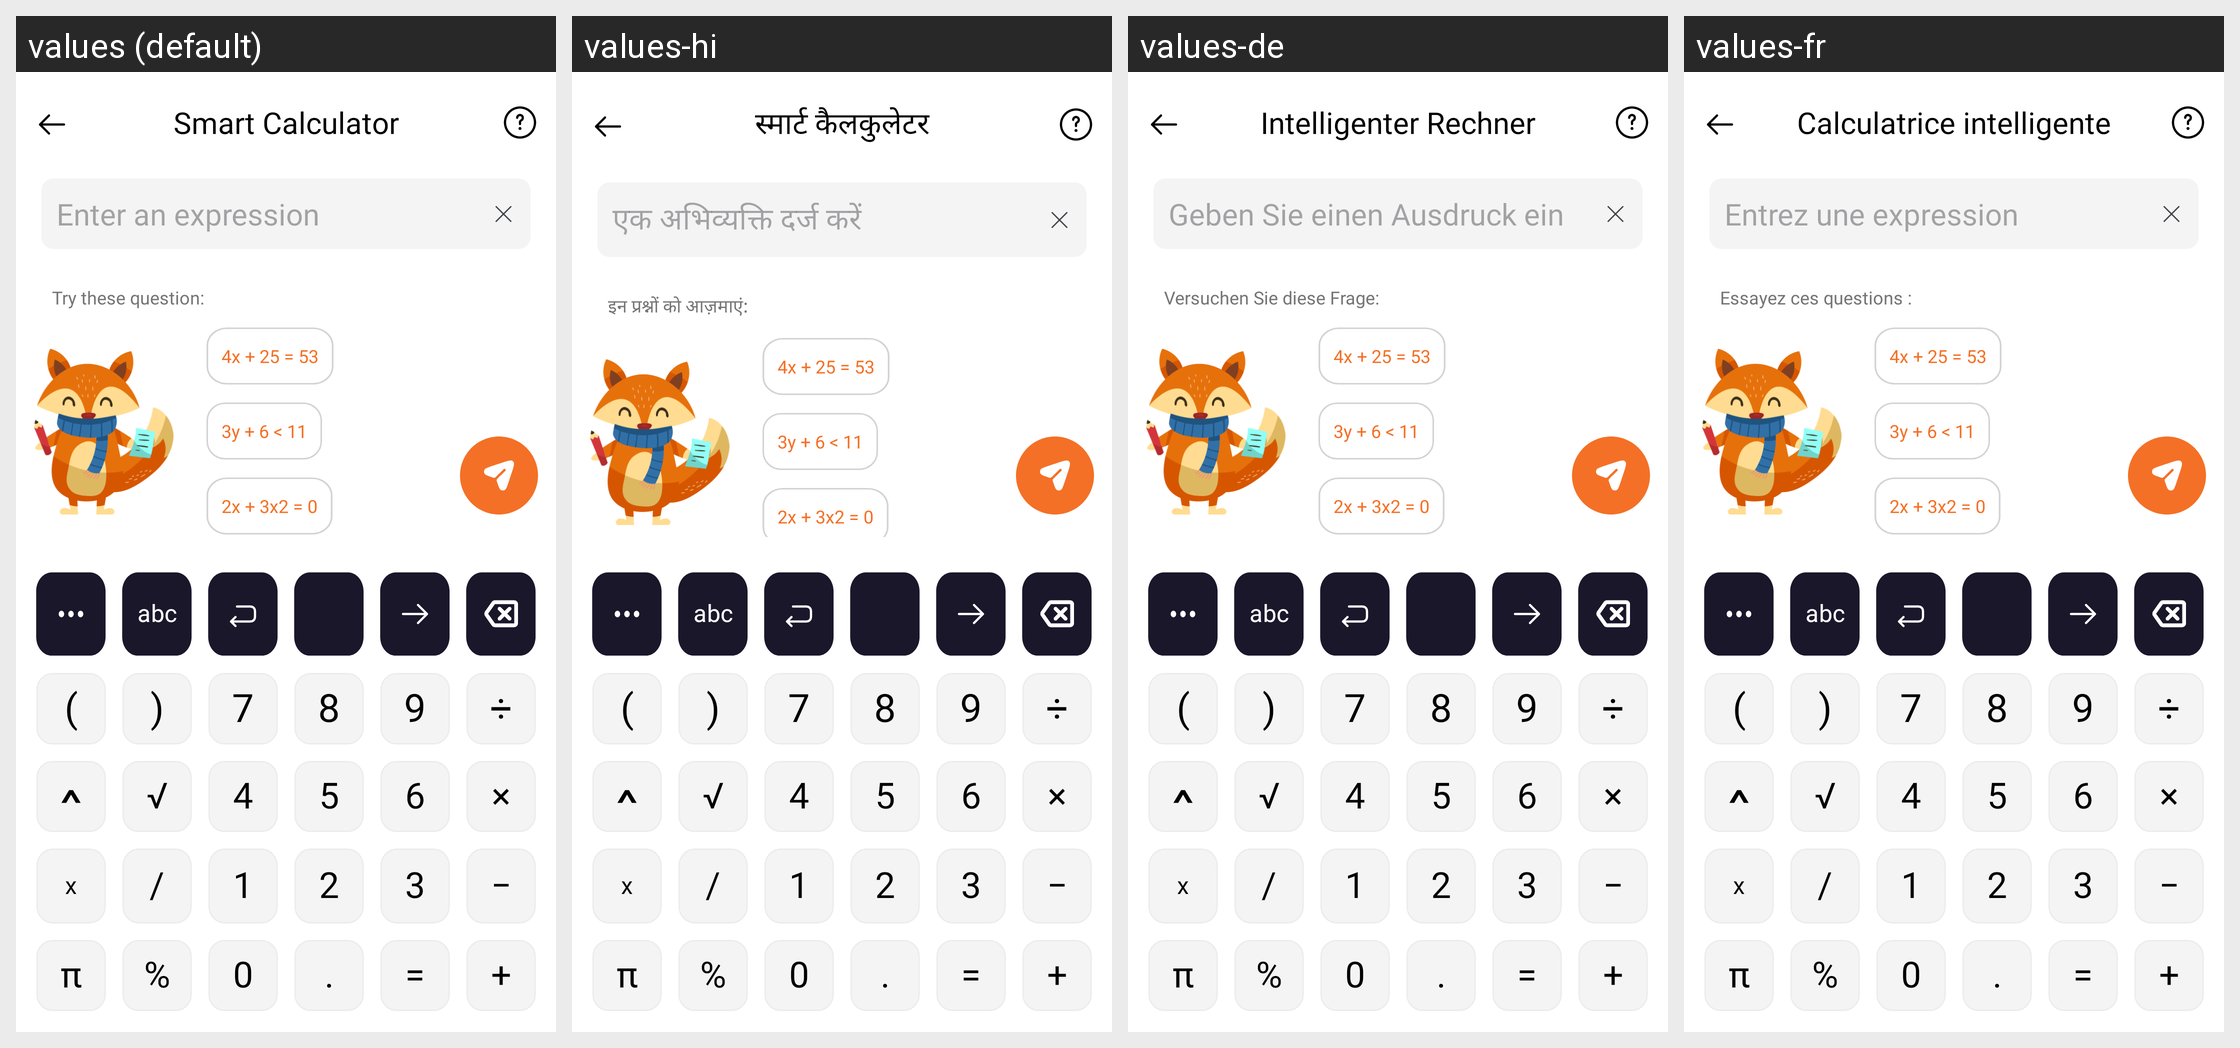

For this localized Android screen grid, give each drawn string resource with its value in every locale shown.
Android screen res/layout/activity_smart_calculator.xml rendered under 4 locales, left to right: values (default), values-hi, values-de, values-fr. Device: Nexus 5 (rendered at 1080×1920; each locale shown at half size, 540×960, under a caption strip naming it); theme AppTheme.
Other locales in the repository, not shown: values-en, values-es, values-in, values-ja, values-pt.
Strings drawn on this screen, with the default value and each locale's value (text and hints the layout hard-codes, and strings that could not be matched under every locale, appear in the picture but are not listed):

smart_calculator
  values: Smart Calculator
  values-hi: स्मार्ट कैलकुलेटर
  values-de: Intelligenter Rechner
  values-fr: Calculatrice intelligente

enter_an_expression
  values: Enter an expression
  values-hi: एक अभिव्यक्ति दर्ज करें
  values-de: Geben Sie einen Ausdruck ein
  values-fr: Entrez une expression

try_these_question
  values: Try these question:
  values-hi: इन प्रश्नों को आज़माएं:
  values-de: Versuchen Sie diese Frage:
  values-fr: Essayez ces questions :

text_banner_1
  values: 4x + 25 = 53
  values-hi: 4x + 25 = 53  [not translated; the default value is used]
  values-de: 4x + 25 = 53  [not translated; the default value is used]
  values-fr: 4x + 25 = 53  [not translated; the default value is used]

text_banner_2
  values: 3y + 6 < 11
  values-hi: 3y + 6 < 11  [not translated; the default value is used]
  values-de: 3y + 6 < 11  [not translated; the default value is used]
  values-fr: 3y + 6 < 11  [not translated; the default value is used]

text_banner_3
  values: 2x + 3x2 = 0
  values-hi: 2x + 3x2 = 0  [not translated; the default value is used]
  values-de: 2x + 3x2 = 0  [not translated; the default value is used]
  values-fr: 2x + 3x2 = 0  [not translated; the default value is used]

leftParenthesis
  values: (
  values-hi: (  [not translated; the default value is used]
  values-de: (  [not translated; the default value is used]
  values-fr: (  [not translated; the default value is used]

rightParenthesis
  values: )
  values-hi: )  [not translated; the default value is used]
  values-de: )  [not translated; the default value is used]
  values-fr: )  [not translated; the default value is used]

seven
  values: 7
  values-hi: 7  [not translated; the default value is used]
  values-de: 7  [not translated; the default value is used]
  values-fr: 7  [not translated; the default value is used]

eight
  values: 8
  values-hi: 8  [not translated; the default value is used]
  values-de: 8  [not translated; the default value is used]
  values-fr: 8  [not translated; the default value is used]

nine
  values: 9
  values-hi: 9  [not translated; the default value is used]
  values-de: 9  [not translated; the default value is used]
  values-fr: 9  [not translated; the default value is used]

divide
  values: ÷
  values-hi: ÷  [not translated; the default value is used]
  values-de: ÷  [not translated; the default value is used]
  values-fr: ÷  [not translated; the default value is used]

square
  values: √
  values-hi: √  [not translated; the default value is used]
  values-de: √  [not translated; the default value is used]
  values-fr: √  [not translated; the default value is used]

four
  values: 4
  values-hi: 4  [not translated; the default value is used]
  values-de: 4  [not translated; the default value is used]
  values-fr: 4  [not translated; the default value is used]

five
  values: 5
  values-hi: 5  [not translated; the default value is used]
  values-de: 5  [not translated; the default value is used]
  values-fr: 5  [not translated; the default value is used]

six
  values: 6
  values-hi: 6  [not translated; the default value is used]
  values-de: 6  [not translated; the default value is used]
  values-fr: 6  [not translated; the default value is used]

multiply
  values: ×
  values-hi: ×  [not translated; the default value is used]
  values-de: ×  [not translated; the default value is used]
  values-fr: ×  [not translated; the default value is used]

phan_so
  values: /
  values-hi: /  [not translated; the default value is used]
  values-de: /  [not translated; the default value is used]
  values-fr: /  [not translated; the default value is used]

one
  values: 1
  values-hi: 1  [not translated; the default value is used]
  values-de: 1  [not translated; the default value is used]
  values-fr: 1  [not translated; the default value is used]

two
  values: 2
  values-hi: 2  [not translated; the default value is used]
  values-de: 2  [not translated; the default value is used]
  values-fr: 2  [not translated; the default value is used]

three
  values: 3
  values-hi: 3  [not translated; the default value is used]
  values-de: 3  [not translated; the default value is used]
  values-fr: 3  [not translated; the default value is used]

subtract
  values: −
  values-hi: −  [not translated; the default value is used]
  values-de: −  [not translated; the default value is used]
  values-fr: −  [not translated; the default value is used]

pi
  values: π
  values-hi: π  [not translated; the default value is used]
  values-de: π  [not translated; the default value is used]
  values-fr: π  [not translated; the default value is used]

percent
  values: %
  values-hi: %  [not translated; the default value is used]
  values-de: %  [not translated; the default value is used]
  values-fr: %  [not translated; the default value is used]

zero
  values: 0
  values-hi: 0  [not translated; the default value is used]
  values-de: 0  [not translated; the default value is used]
  values-fr: 0  [not translated; the default value is used]

equals
  values: =
  values-hi: =  [not translated; the default value is used]
  values-de: =  [not translated; the default value is used]
  values-fr: =  [not translated; the default value is used]

add
  values: +
  values-hi: +  [not translated; the default value is used]
  values-de: +  [not translated; the default value is used]
  values-fr: +  [not translated; the default value is used]
